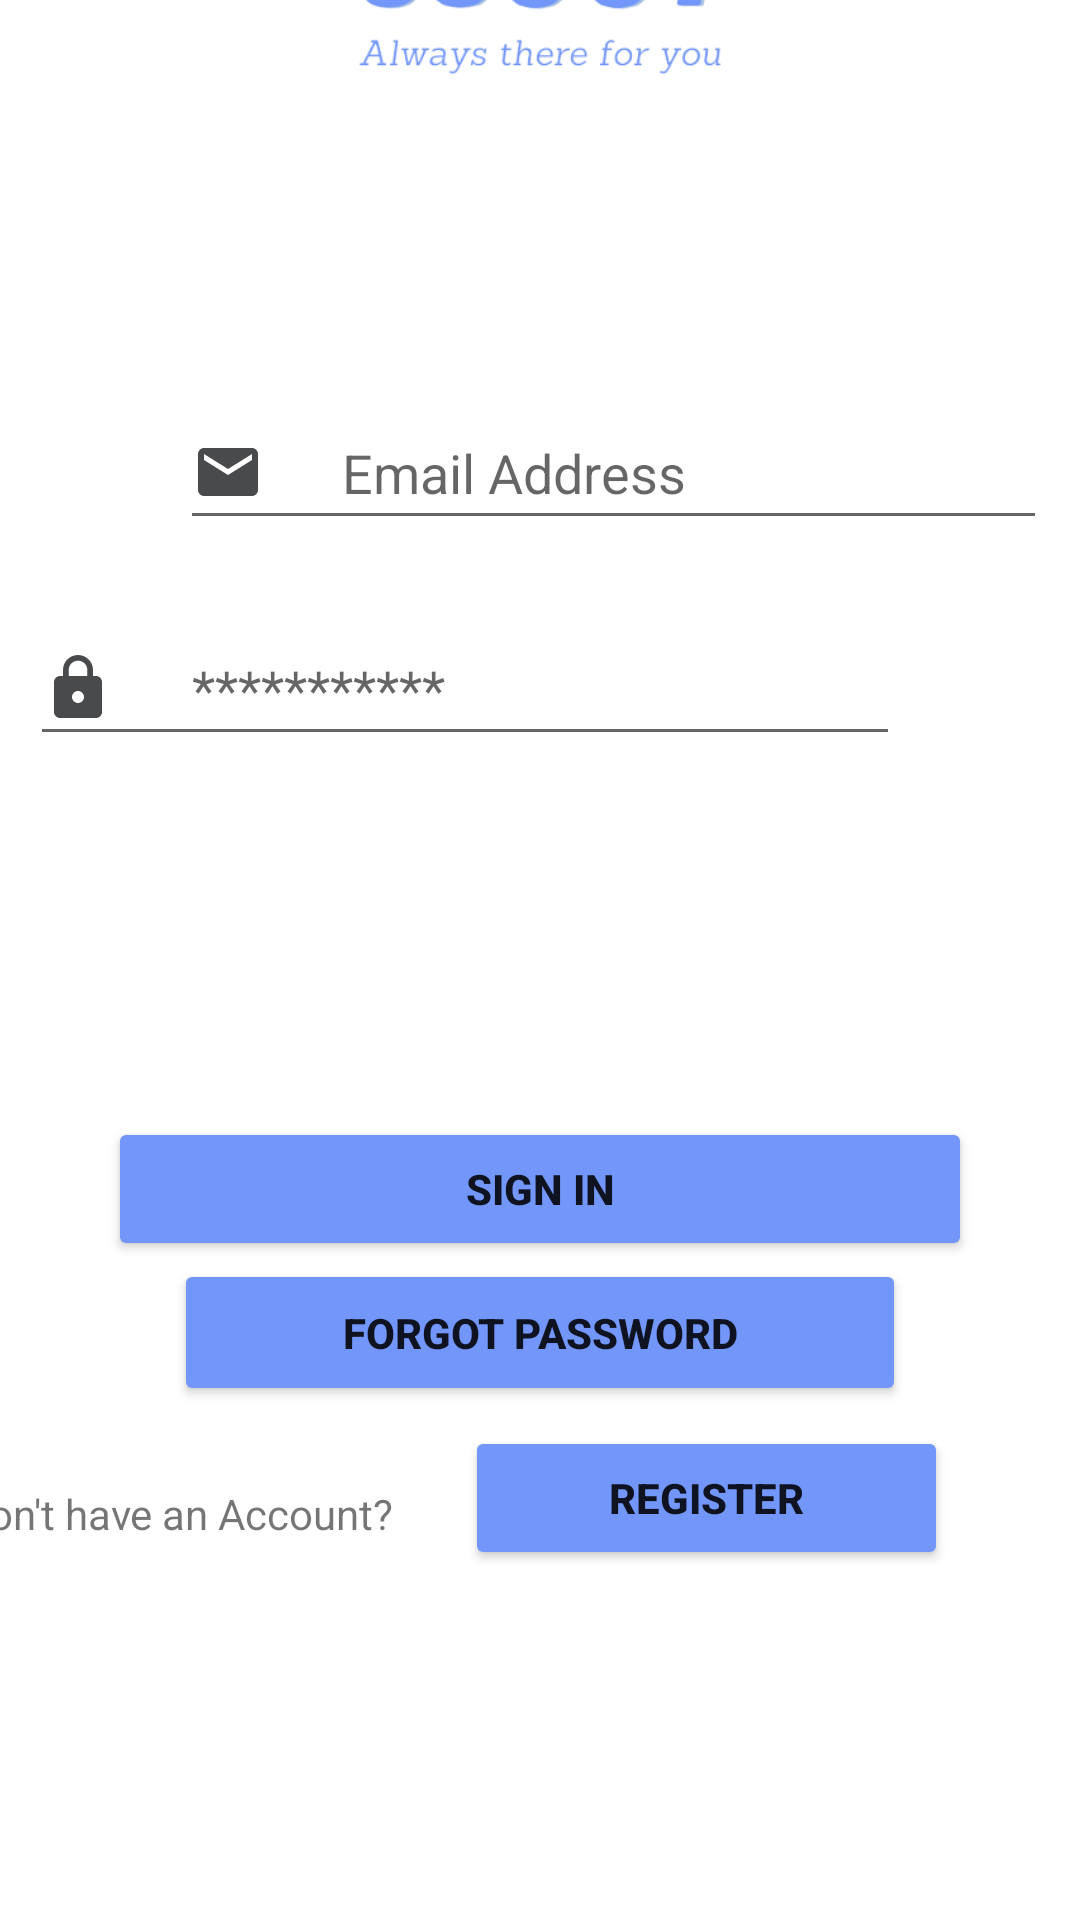

Here is an Android app screen rendered from its layout file. Give the layout XML and the strings, colors and styles it references.
<!-- AndroidManifest.xml: application theme Theme.SCOOT -->
<!-- res/layout/activity_sign_in.xml -->
<?xml version="1.0" encoding="utf-8"?>
<androidx.constraintlayout.widget.ConstraintLayout xmlns:android="http://schemas.android.com/apk/res/android"
    xmlns:app="http://schemas.android.com/apk/res-auto"
    xmlns:tools="http://schemas.android.com/tools"
    android:layout_width="match_parent"
    android:layout_height="match_parent"
    tools:context=".SignIn">

    <Button
        android:id="@+id/btnSignUp"
        android:layout_width="161dp"
        android:layout_height="48dp"
        android:layout_marginEnd="44dp"
        android:backgroundTint="#7296F9"
        android:text="REGISTER"
        android:textStyle="bold"
        app:layout_constraintBottom_toBottomOf="parent"
        app:layout_constraintEnd_toEndOf="parent"
        app:layout_constraintTop_toTopOf="parent"
        app:layout_constraintVertical_bias="0.803" />

    <Button
        android:id="@+id/btnForgotPassword"
        android:layout_width="244dp"
        android:layout_height="49dp"
        android:backgroundTint="#7296F9"
        android:text="forgot password"
        android:textStyle="bold"
        app:layout_constraintBottom_toBottomOf="parent"
        app:layout_constraintEnd_toEndOf="parent"
        app:layout_constraintStart_toStartOf="parent"
        app:layout_constraintTop_toTopOf="parent"
        app:layout_constraintVertical_bias="0.71" />

    <ImageView
        android:id="@+id/imageView8"
        android:layout_width="wrap_content"
        android:layout_height="wrap_content"
        android:layout_marginBottom="500dp"
        app:layout_constraintBottom_toBottomOf="parent"
        app:layout_constraintStart_toStartOf="parent"
        app:srcCompat="@drawable/scoot7" />

    <EditText
        android:id="@+id/editTxtLoginEmail"
        android:layout_width="289dp"
        android:layout_height="48dp"
        android:layout_marginStart="60dp"
        android:layout_marginBottom="460dp"
        android:drawableLeft="@drawable/ic_baseline_email_24"
        android:ems="10"
        android:hint="      Email Address"
        android:inputType="textEmailAddress"
        app:layout_constraintBottom_toBottomOf="parent"
        app:layout_constraintStart_toStartOf="parent" />

    <EditText
        android:id="@+id/editTxtLoginPassword"
        android:layout_width="290dp"
        android:layout_height="48dp"
        android:layout_marginEnd="60dp"
        android:layout_marginBottom="388dp"
        android:drawableLeft="@drawable/ic_baseline_lock_24"
        android:ems="10"
        android:hint="      ***********"
        android:inputType="textPassword"
        app:layout_constraintBottom_toBottomOf="parent"
        app:layout_constraintEnd_toEndOf="parent" />

    <Button
        android:id="@+id/btnLogin"
        android:layout_width="288dp"
        android:layout_height="48dp"
        android:backgroundTint="#7296F9"
        android:text="Sign In"
        android:textStyle="bold"
        app:layout_constraintBottom_toBottomOf="parent"
        app:layout_constraintEnd_toEndOf="parent"
        app:layout_constraintStart_toStartOf="parent"
        app:layout_constraintTop_toTopOf="parent"
        app:layout_constraintVertical_bias="0.629" />

    <TextView
        android:id="@+id/textCreateAccount"
        android:layout_width="wrap_content"
        android:layout_height="wrap_content"
        android:layout_marginEnd="24dp"
        android:text="Don't have an Account?"
        app:layout_constraintBottom_toBottomOf="parent"
        app:layout_constraintEnd_toStartOf="@+id/btnSignUp"
        app:layout_constraintHorizontal_bias="1.0"
        app:layout_constraintStart_toStartOf="parent"
        app:layout_constraintTop_toTopOf="parent"
        app:layout_constraintVertical_bias="0.797" />

</androidx.constraintlayout.widget.ConstraintLayout>
<!-- resources referenced by this layout -->
<resources>
  <!-- drawable ic_baseline_email_24 (drawable) -->
  <vector android:height="24dp" android:tint="#494A4B"
      android:viewportHeight="24" android:viewportWidth="24"
      android:width="24dp" xmlns:android="http://schemas.android.com/apk/res/android">
      <path android:fillColor="@android:color/white" android:pathData="M20,4L4,4c-1.1,0 -1.99,0.9 -1.99,2L2,18c0,1.1 0.9,2 2,2h16c1.1,0 2,-0.9 2,-2L22,6c0,-1.1 -0.9,-2 -2,-2zM20,8l-8,5 -8,-5L4,6l8,5 8,-5v2z"/>
  </vector>
  <!-- drawable ic_baseline_lock_24 (drawable) -->
  <vector android:height="24dp" android:tint="#494A4B"
      android:viewportHeight="24" android:viewportWidth="24"
      android:width="24dp" xmlns:android="http://schemas.android.com/apk/res/android">
      <path android:fillColor="@android:color/white" android:pathData="M18,8h-1L17,6c0,-2.76 -2.24,-5 -5,-5S7,3.24 7,6v2L6,8c-1.1,0 -2,0.9 -2,2v10c0,1.1 0.9,2 2,2h12c1.1,0 2,-0.9 2,-2L20,10c0,-1.1 -0.9,-2 -2,-2zM12,17c-1.1,0 -2,-0.9 -2,-2s0.9,-2 2,-2 2,0.9 2,2 -0.9,2 -2,2zM15.1,8L8.9,8L8.9,6c0,-1.71 1.39,-3.1 3.1,-3.1 1.71,0 3.1,1.39 3.1,3.1v2z"/>
  </vector>
  <!-- drawable scoot7: png bitmap (drawable, 40362 bytes) -->
  <style name="Theme.SCOOT" parent="Theme.MaterialComponents.DayNight.DarkActionBar">
          
          <item name="colorPrimary">#7296F9</item>
          <item name="colorPrimaryVariant">#7296F9</item>
          <item name="colorOnPrimary">@color/white</item>
          
          <item name="colorSecondary">@color/teal_200</item>
          <item name="colorSecondaryVariant">@color/teal_700</item>
          <item name="colorOnSecondary">@color/black</item>
          
          <item name="android:statusBarColor">@color/blue</item>
          
      </style>
  <color name="white">#FFFFFFFF</color>
  <color name="teal_200">#FF03DAC5</color>
  <color name="teal_700">#FF018786</color>
  <color name="black">#FF000000</color>
  <color name="blue">#7296f9</color>
</resources>
